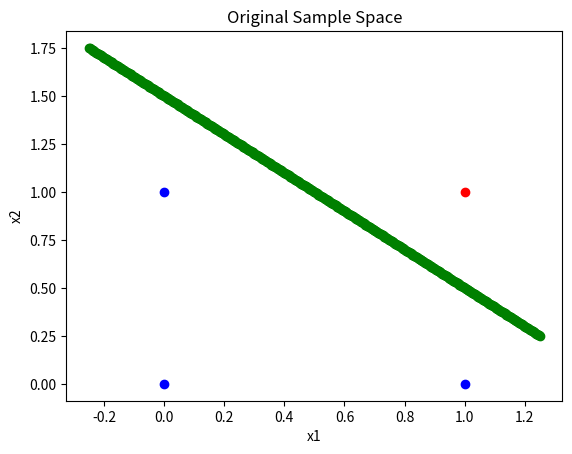
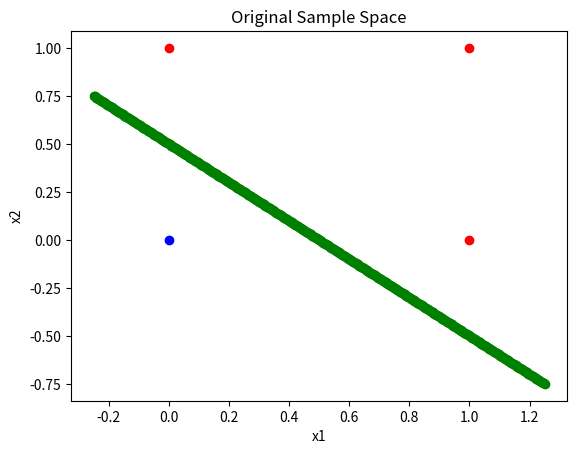
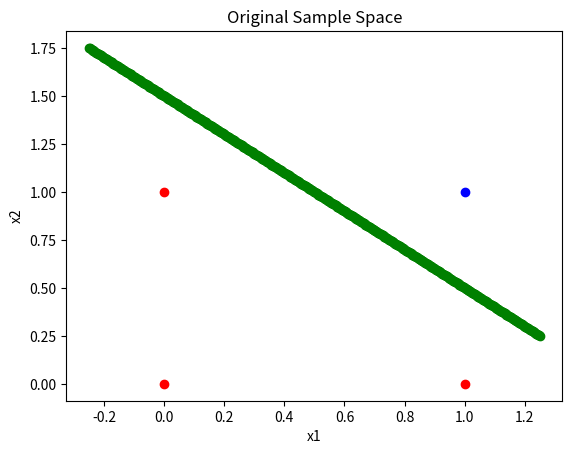
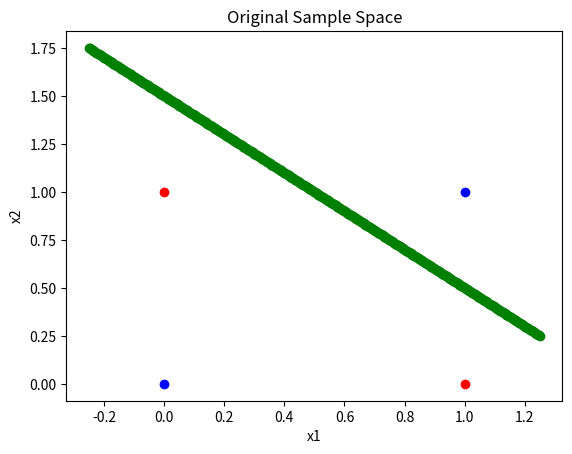

The matplotlib source for these figures, in order:
import matplotlib.pyplot as plt
import numpy as np

class Perceptron:
    #教師データを保存
    def __init__(self, correctSet):
        self.correctSet = correctSet

    #パラメータをセットする
    #拡張特徴ベクトル
    def setParameter(self, w):
        self.w = w

    #単層パーセプトロン
    def singlePerseptron(self, xi):
        #重み付け和計算
        tmp = np.sum(self.w * xi)

        #分類
        if tmp <= 0:
            return 0
        else:
            return 1

    def Compute(self, trainingSet):
        Y = []
        for xi in range(len(trainingSet)):
            y = self.singlePerseptron(trainingSet[xi])
            Y.append(y)
        return Y

    def Test(self, trainingSet):
        y = self.Compute(trainingSet)
        for xi in range(len(y)):
            if self.correctSet[xi] != y[xi]:
                print("パラメータを再設定してください！")
            else:
                print(str(trainingSet[xi]) + " -> " + str(y[xi]))

    def plot(self):
        fig = plt.figure()
        ax = fig.add_subplot(1,1,1)

        #訓練データ
        for xi in range(len(trainingSet)):
            if self.correctSet[xi] == 1:
                ax.scatter(trainingSet[xi][1],trainingSet[xi][2], c='red')
            else:
                ax.scatter(trainingSet[xi][1],trainingSet[xi][2], c='blue')

        #連続関数のプロット用ベクトル
        xs = np.linspace(-0.25, 1.25, 500)
        xs0 = np.ones((500, 1))
        XS = []
        for i in range(len(xs0)):
             XS.append(np.append(xs0[i], xs[i]))
        #連続関数
        f_real = []
        for i in range(len(XS)):
            w0x0 = self.w[0]*XS[i][0]
            w1x1 = self.w[1]*XS[i][1]
            f_real.append((-w0x0-w1x1)/self.w[-1])
        ax.scatter(xs, f_real, c='green')

        ax.set_title('Original Sample Space')
        ax.set_xlabel('x1')
        ax.set_ylabel('x2')
        #plt.savefig('result.png')
        plt.show()

##############################訓練セット : X = (x0, x1, x2)######################
trainingSet = np.array([(1, 0, 0), (1, 1, 0), (1, 0, 1), (1, 1, 1)])
correctSet_AND = np.array([0, 0, 0, 1])
correctSet_OR = np.array([0, 1, 1, 1])
correctSet_NAND = np.array([1, 1, 1, 0])
correctSet_XOR = np.array([0, 1, 1, 0])

##############################インスタンス生成#####################################
classifier_AND = Perceptron(correctSet_AND)
classifier_OR = Perceptron(correctSet_OR)
classifier_NAND = Perceptron(correctSet_NAND)
classifier_XOR = Perceptron(correctSet_XOR)

##############################パラメータセット：W = (w0, w1, w2)###################
parameterSet_AND = np.array([-1.5, 1.0, 1.0]) #np.array([-0.7, 0.5, 0.5])
parameterSet_OR = np.array([-0.5, 1.0, 1.0]) #np.array([-0.2, 0.5, 0.5])
parameterSet_NAND = np.array([1.5, -1.0, -1.0]) #np.array([0.7, -0.5, -0.5])

classifier_AND.setParameter(parameterSet_AND)
classifier_OR.setParameter(parameterSet_OR)
classifier_NAND.setParameter(parameterSet_NAND)

classifier_XOR.setParameter(parameterSet_AND)
##############################テスト#############################################
###############単層パーセプトロン
classifier_AND.Test(trainingSet)
classifier_OR.Test(trainingSet)
classifier_NAND.Test(trainingSet)
classifier_XOR.Test(trainingSet)

##############################曲線描画###########################################
###############単層パーセプトロン
classifier_AND.plot()
classifier_OR.plot()
classifier_NAND.plot()
classifier_XOR.plot()
